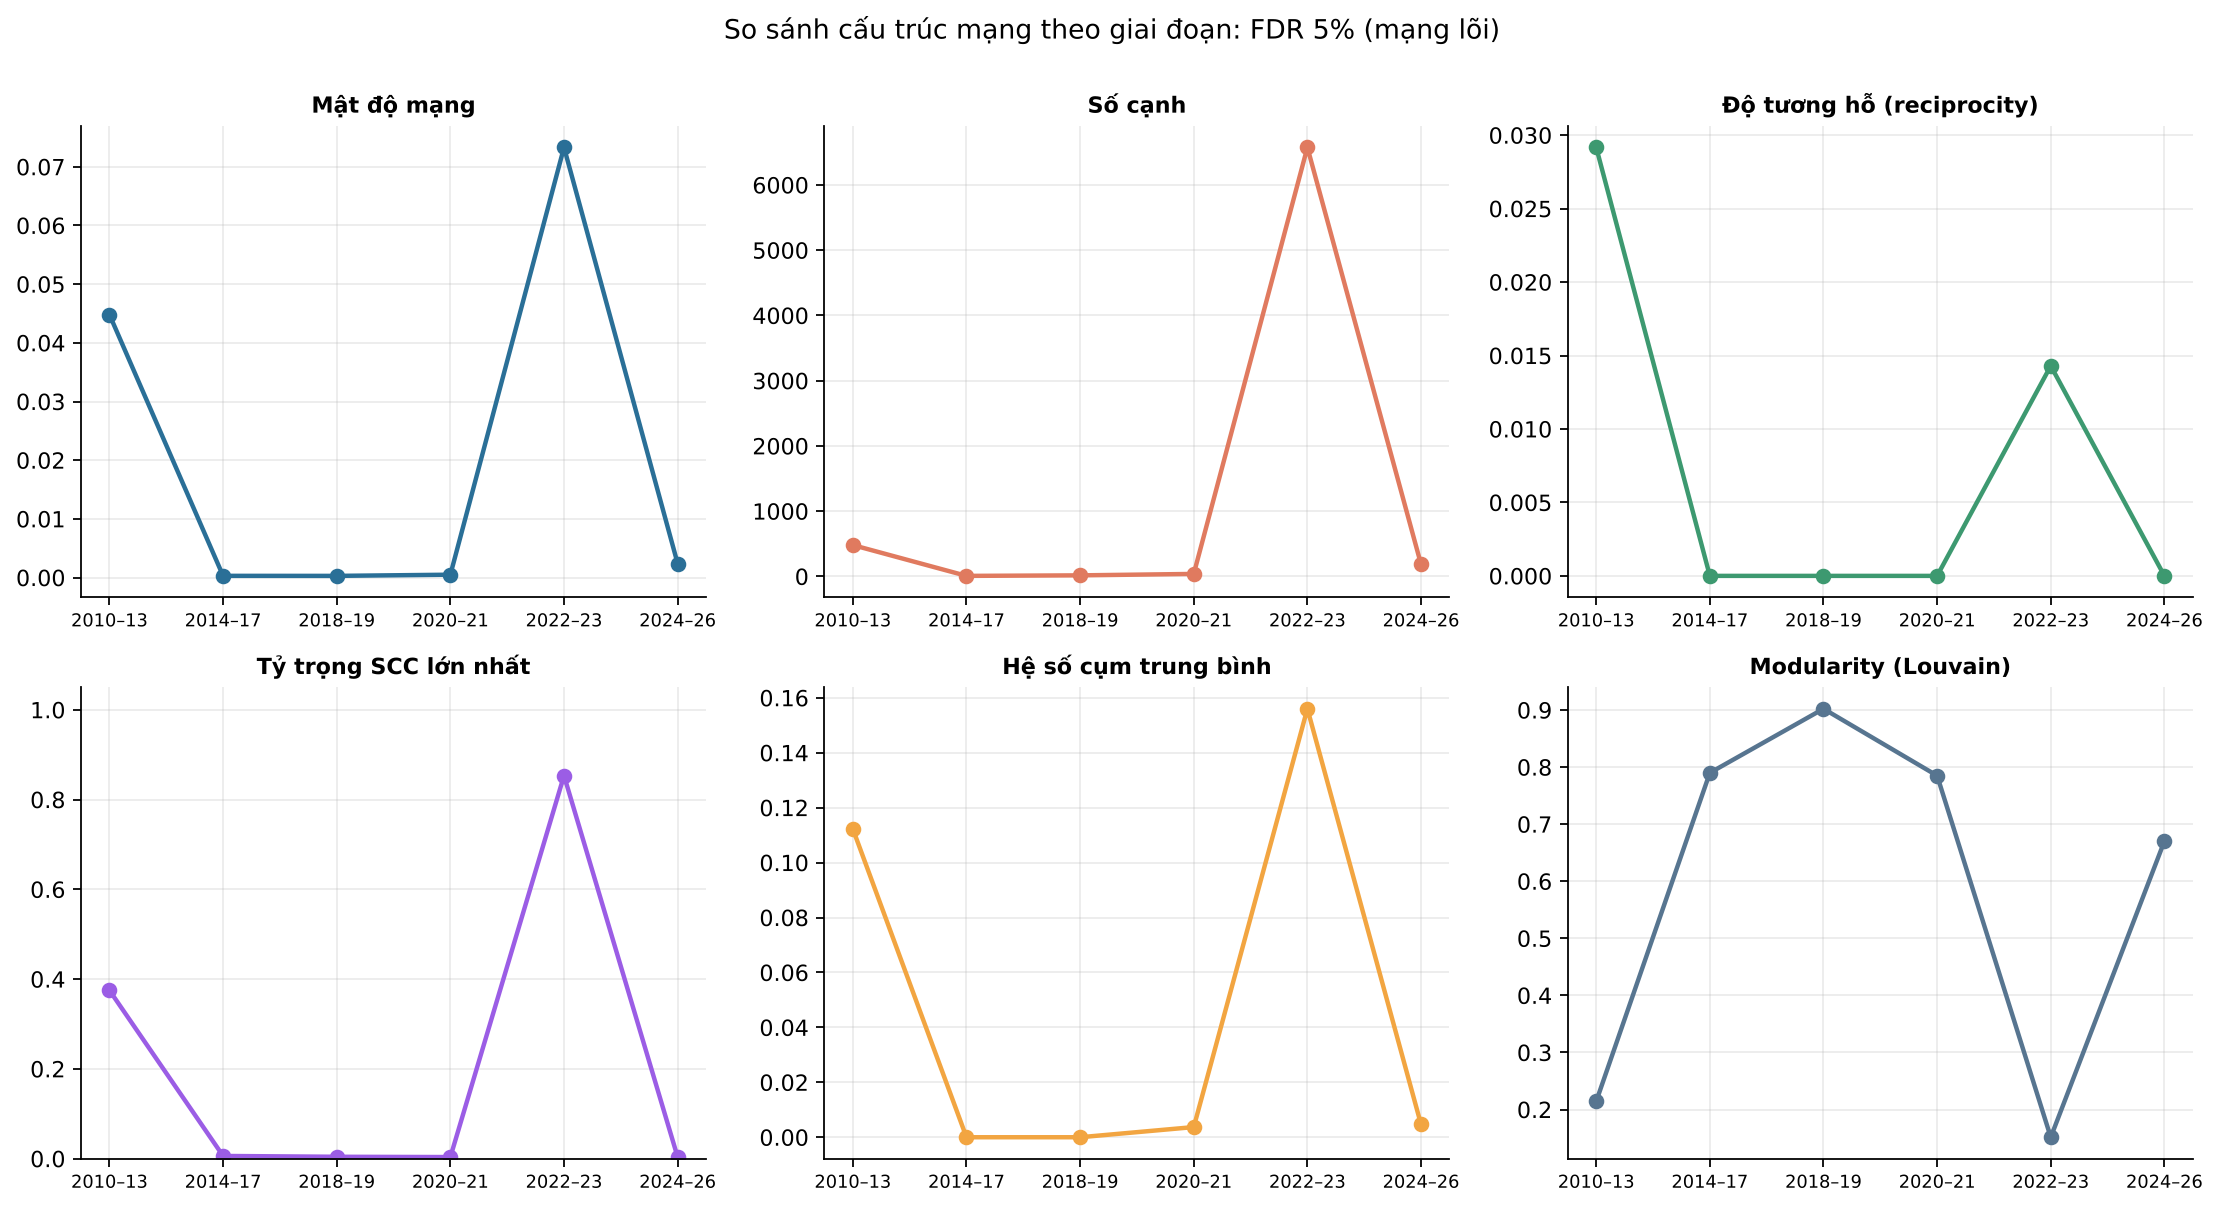

Values plotted in this chart, from the file beside it:
period, label, start, end, trading_days, nodes, lag, edges, density, reciprocity, avg_clustering, transitivity, giant_wcc_share, giant_scc_share, avg_path_length_giant_scc, diameter_giant_scc, communities, modularity, assortativity_out_in, out_centralization, in_centralization, isolated_nodes, max_out_degree, max_in_degree
P1, 2010-2013 Hậu khủng hoảng, tái cơ cấu, 2010-01-05, 2013-12-31, 997, 104, 1, 480, 0.04481, 0.02917, 0.1122, 0.2071, 0.9615, 0.375, 3.557, 9, 10, 0.2143, -0.1789, 0.2488, 0.5037, 4, 30, 56
P2, 2014-2017 Phục hồi và tăng trưởng, 2014-01-03, 2017-12-29, 995, 165, 1, 8, 0.0002956, 0, 0, 0, 0.02424, 0.006061, , , 157, 0.7899, 0.3333, 0.01197, 0.01197, 151, 2, 2
P3, 2018-2019 Chiến tranh thương mại, 2018-01-03, 2019-12-31, 497, 236, 1, 16, 0.0002885, 0, 0, 0, 0.01695, 0.004237, , , 220, 0.9022, -0.1816, 0.008257, 0.01253, 207, 2, 3
P4, 2020-2021 COVID-19, 2020-01-03, 2021-12-31, 501, 279, 1, 38, 0.0004899, 0, 0.003704, 0.05769, 0.08602, 0.003584, , , 245, 0.785, -0.2577, 0.02117, 0.01756, 232, 6, 5
P5, 2022-2023 Thị trường gấu, trái phiếu, 2022-01-05, 2023-12-29, 497, 300, 1, 6575, 0.0733, 0.0143, 0.156, 0.2893, 0.99, 0.8533, 3.04, 8, 5, 0.1514, -0.2275, 0.4533, 0.6077, 1, 157, 203
P6, 2024-2026 Phục hồi, 2024-01-03, 2026-04-02, 557, 279, 1, 185, 0.002385, 0, 0.004664, 0.01681, 0.4624, 0.003584, , , 153, 0.6701, -0.1562, 0.05176, 0.03732, 136, 15, 11
